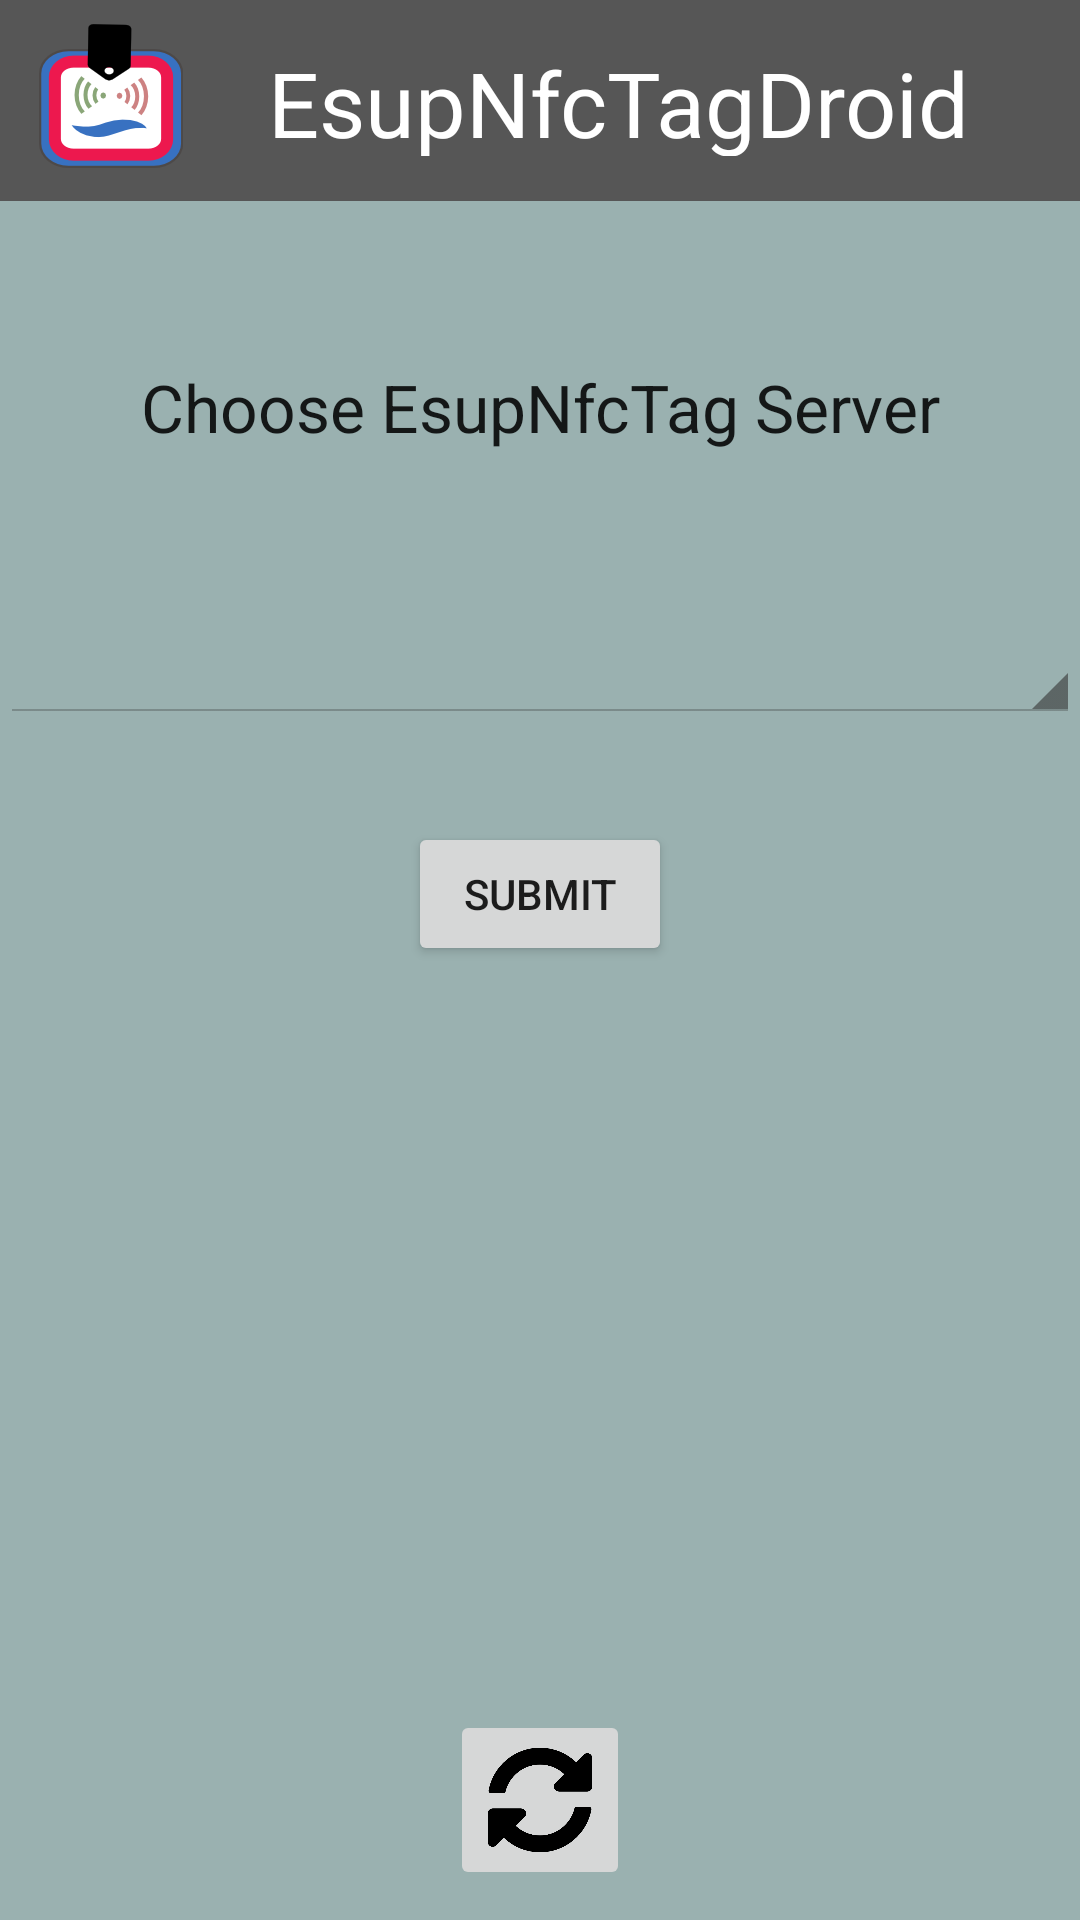

Android layout source for this screen:
<!-- AndroidManifest.xml: application theme AppTheme -->
<!-- res/layout/activity_splash.xml -->
<?xml version="1.0" encoding="utf-8"?>
<RelativeLayout xmlns:android="http://schemas.android.com/apk/res/android"
    xmlns:tools="http://schemas.android.com/tools"
    android:id="@+id/splash"
    android:layout_width="match_parent"
    android:layout_height="match_parent"
    tools:context=".SplashActivity">

    <view
        android:id="@+id/viewMain"
        class="android.support.v7.widget.Toolbar"
        android:layout_width="match_parent"
        android:layout_height="match_parent"
        android:layout_alignParentStart="true"
        android:layout_alignParentTop="true"
        android:layout_marginStart="0dp"
        android:layout_marginTop="0dp"
        android:background="@color/back" />

    <view
        android:id="@+id/view"
        class="android.support.v7.widget.Toolbar"
        android:layout_width="match_parent"
        android:layout_height="67dp"
        android:layout_alignParentStart="true"
        android:layout_alignParentTop="true"
        android:layout_marginStart="0dp"
        android:layout_marginTop="0dp"
        android:background="@color/bar" />

    <TextView
        android:id="@+id/textView"
        android:layout_width="280dp"
        android:layout_height="38dp"
        android:layout_alignParentStart="true"
        android:layout_alignParentTop="true"
        android:layout_marginStart="66dp"
        android:layout_marginTop="14dp"
        android:gravity="center"
        android:text="@string/app_name"
        android:textColor="@color/white"
        android:textSize="30sp" />

    <ImageView
        android:id="@+id/imageView"
        android:layout_width="wrap_content"
        android:layout_height="wrap_content"
        android:layout_alignParentStart="true"
        android:layout_alignParentTop="true"
        android:layout_marginStart="13dp"
        android:layout_marginTop="8dp"
        android:contentDescription="@string/esupnfctag_logo"
        android:src="@mipmap/ic_launcher" />

    <TextView
        android:id="@+id/textView3"
        android:layout_width="match_parent"
        android:layout_height="wrap_content"
        android:layout_alignParentStart="true"
        android:layout_alignParentTop="true"
        android:layout_marginStart="0dp"
        android:layout_marginTop="121dp"
        android:gravity="center"
        android:text="@string/label_choose_server"
        android:textAppearance="@style/TextAppearance.AppCompat.Large" />

    <Spinner
        android:id="@+id/spinner"
        style="@android:style/Widget.Holo.Light.Spinner"
        android:layout_width="match_parent"
        android:layout_height="65dp"
        android:layout_alignParentTop="true"
        android:layout_marginStart="0dp"
        android:layout_marginTop="176dp" />

    <Button
        android:id="@+id/button"
        style="@android:style/Widget.Material.Light.Button"
        android:layout_width="wrap_content"
        android:layout_height="wrap_content"
        android:layout_centerHorizontal="true"
        android:layout_marginTop="274dp"
        android:text="@string/label_btn_submit" />

    <ImageButton
        android:id="@+id/button_refresh"
        style="@android:style/Widget.Material.Light.ImageButton"
        android:layout_width="60dp"
        android:layout_height="60dp"
        android:layout_alignParentBottom="true"
        android:layout_centerHorizontal="true"
        android:layout_marginBottom="10dp"
        android:clickable="true"
        android:focusable="true"
        android:scaleType="fitCenter"
        android:src="@drawable/syncaltsolid"
        android:text="@string/refresh"
        android:contentDescription="@string/refresh" />

</RelativeLayout>
<!-- resources referenced by this layout -->
<resources>
  <color name="back">#9AB1B0</color>
  <color name="bar">#565656</color>
  <color name="white">#FFFFFF</color>
  <!-- drawable syncaltsolid: png bitmap (drawable, 8557 bytes) -->
  <!-- mipmap ic_launcher: png bitmap (mipmap-mdpi, 2690 bytes) -->
  <string name="app_name">EsupNfcTagDroid</string>
  <string name="esupnfctag_logo">EsupNfcTag Logo</string>
  <string name="label_btn_submit">Submit</string>
  <string name="label_choose_server">Choose EsupNfcTag Server</string>
  <string name="refresh">Refresh</string>
  <style name="AppTheme" parent="Theme.AppCompat.Light.DarkActionBar">
      </style>
</resources>
